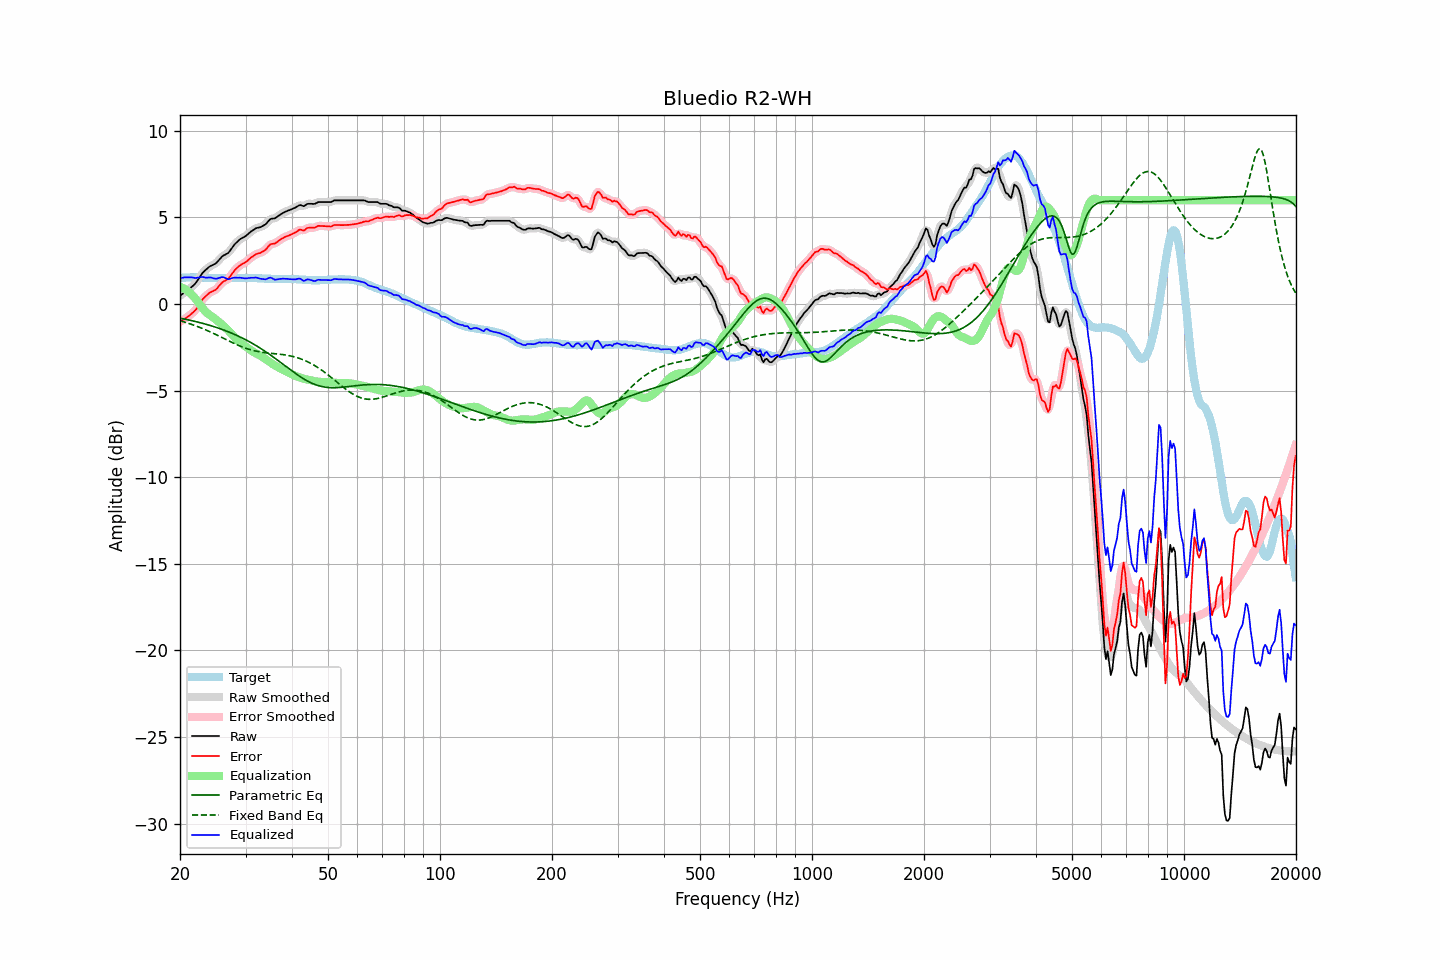

The file beside this chart, header and first rows:
frequency, raw, error, smoothed, error_smoothed, equalization, parametric_eq, fixed_band_eq, equalized_raw, equalized_smoothed, target
20.00, 0.48, -1.02, 0.48, -1.02, 1.00, -0.82, -0.96, 1.47, 1.48, 1.50
20.20, 0.55, -0.96, 0.55, -0.97, 0.96, -0.83, -0.99, 1.51, 1.51, 1.51
20.40, 0.61, -0.91, 0.61, -0.91, 0.92, -0.85, -1.02, 1.53, 1.53, 1.52
20.61, 0.68, -0.84, 0.68, -0.85, 0.87, -0.87, -1.05, 1.54, 1.54, 1.52
20.81, 0.74, -0.79, 0.74, -0.79, 0.81, -0.89, -1.08, 1.55, 1.55, 1.53
21.02, 0.81, -0.72, 0.81, -0.72, 0.74, -0.91, -1.10, 1.55, 1.55, 1.53
21.23, 0.89, -0.65, 0.89, -0.65, 0.66, -0.93, -1.14, 1.55, 1.55, 1.54
21.44, 0.97, -0.57, 0.97, -0.57, 0.58, -0.95, -1.17, 1.55, 1.54, 1.54
21.66, 1.05, -0.49, 1.05, -0.50, 0.48, -0.97, -1.20, 1.53, 1.53, 1.54
21.87, 1.13, -0.41, 1.14, -0.41, 0.38, -0.99, -1.23, 1.51, 1.52, 1.54
22.09, 1.24, -0.31, 1.25, -0.30, 0.27, -1.02, -1.27, 1.51, 1.51, 1.55
22.31, 1.38, -0.17, 1.38, -0.17, 0.14, -1.04, -1.30, 1.53, 1.52, 1.55
22.54, 1.52, -0.02, 1.52, -0.02, 0.02, -1.06, -1.34, 1.54, 1.54, 1.54
22.76, 1.66, 0.13, 1.66, 0.13, -0.11, -1.09, -1.37, 1.55, 1.56, 1.53
22.99, 1.80, 0.27, 1.78, 0.26, -0.23, -1.11, -1.41, 1.57, 1.55, 1.53
23.22, 1.89, 0.36, 1.89, 0.37, -0.35, -1.14, -1.45, 1.54, 1.54, 1.53
23.45, 1.97, 0.45, 1.98, 0.46, -0.45, -1.16, -1.49, 1.52, 1.53, 1.52
23.69, 2.06, 0.54, 2.06, 0.54, -0.53, -1.19, -1.53, 1.53, 1.53, 1.52
23.92, 2.14, 0.62, 2.13, 0.62, -0.60, -1.22, -1.57, 1.54, 1.53, 1.52
24.16, 2.20, 0.68, 2.20, 0.68, -0.67, -1.24, -1.61, 1.53, 1.53, 1.52
24.40, 2.24, 0.72, 2.24, 0.73, -0.73, -1.27, -1.66, 1.51, 1.51, 1.52
24.65, 2.29, 0.77, 2.28, 0.77, -0.80, -1.30, -1.70, 1.49, 1.49, 1.52
24.89, 2.33, 0.82, 2.34, 0.83, -0.87, -1.33, -1.75, 1.46, 1.47, 1.51
25.14, 2.41, 0.90, 2.42, 0.91, -0.94, -1.36, -1.79, 1.47, 1.48, 1.51
25.39, 2.52, 1.02, 2.52, 1.01, -1.02, -1.39, -1.84, 1.50, 1.50, 1.50
25.65, 2.62, 1.12, 2.62, 1.12, -1.09, -1.43, -1.88, 1.53, 1.53, 1.50
25.91, 2.73, 1.23, 2.72, 1.22, -1.17, -1.46, -1.93, 1.56, 1.55, 1.50
26.16, 2.80, 1.30, 2.79, 1.29, -1.25, -1.49, -1.97, 1.55, 1.54, 1.50
26.43, 2.85, 1.35, 2.85, 1.35, -1.34, -1.53, -2.02, 1.51, 1.51, 1.50
26.69, 2.90, 1.40, 2.90, 1.40, -1.43, -1.56, -2.06, 1.47, 1.47, 1.50
26.96, 2.95, 1.45, 2.97, 1.47, -1.52, -1.60, -2.11, 1.43, 1.45, 1.50
27.23, 3.07, 1.57, 3.07, 1.57, -1.61, -1.64, -2.16, 1.45, 1.46, 1.50
27.50, 3.20, 1.70, 3.20, 1.70, -1.71, -1.68, -2.20, 1.49, 1.48, 1.50
27.77, 3.33, 1.83, 3.33, 1.83, -1.82, -1.71, -2.24, 1.52, 1.51, 1.50
28.05, 3.45, 1.95, 3.44, 1.95, -1.92, -1.76, -2.29, 1.53, 1.52, 1.50
28.33, 3.54, 2.04, 3.55, 2.05, -2.02, -1.80, -2.33, 1.52, 1.53, 1.50
28.62, 3.63, 2.13, 3.63, 2.14, -2.11, -1.84, -2.37, 1.52, 1.52, 1.50
28.90, 3.72, 2.22, 3.71, 2.21, -2.19, -1.88, -2.41, 1.53, 1.52, 1.50
29.19, 3.78, 2.28, 3.78, 2.27, -2.27, -1.93, -2.45, 1.51, 1.51, 1.50
29.48, 3.83, 2.33, 3.83, 2.32, -2.33, -1.97, -2.49, 1.50, 1.50, 1.50
29.78, 3.88, 2.37, 3.88, 2.37, -2.40, -2.02, -2.52, 1.48, 1.49, 1.51
30.08, 3.94, 2.43, 3.94, 2.43, -2.46, -2.07, -2.56, 1.48, 1.48, 1.51
30.38, 4.02, 2.51, 4.02, 2.51, -2.53, -2.12, -2.59, 1.49, 1.49, 1.51
30.68, 4.10, 2.59, 4.10, 2.59, -2.59, -2.17, -2.62, 1.51, 1.51, 1.51
30.99, 4.18, 2.67, 4.17, 2.67, -2.66, -2.22, -2.64, 1.52, 1.51, 1.51
31.30, 4.24, 2.73, 4.24, 2.74, -2.72, -2.27, -2.67, 1.52, 1.52, 1.51
31.61, 4.30, 2.79, 4.31, 2.80, -2.78, -2.32, -2.69, 1.52, 1.53, 1.51
31.93, 4.37, 2.86, 4.36, 2.86, -2.83, -2.38, -2.71, 1.53, 1.52, 1.50
32.24, 4.40, 2.91, 4.39, 2.90, -2.88, -2.43, -2.73, 1.52, 1.51, 1.49
32.57, 4.42, 2.93, 4.42, 2.93, -2.93, -2.49, -2.75, 1.49, 1.49, 1.49
32.89, 4.44, 2.95, 4.45, 2.96, -2.98, -2.55, -2.77, 1.46, 1.47, 1.49
33.22, 4.49, 3.01, 4.48, 3.00, -3.04, -2.61, -2.78, 1.45, 1.45, 1.48
33.55, 4.54, 3.06, 4.53, 3.06, -3.10, -2.67, -2.80, 1.44, 1.43, 1.48
33.89, 4.59, 3.12, 4.60, 3.13, -3.16, -2.73, -2.81, 1.43, 1.44, 1.46
34.23, 4.68, 3.22, 4.69, 3.23, -3.23, -2.80, -2.82, 1.45, 1.46, 1.46
34.57, 4.79, 3.33, 4.79, 3.33, -3.30, -2.86, -2.83, 1.49, 1.49, 1.46
34.92, 4.89, 3.43, 4.87, 3.41, -3.36, -2.92, -2.84, 1.53, 1.51, 1.46
35.27, 4.93, 3.47, 4.92, 3.46, -3.43, -2.99, -2.85, 1.50, 1.49, 1.46
35.62, 4.94, 3.48, 4.94, 3.49, -3.49, -3.06, -2.86, 1.45, 1.46, 1.46
35.97, 4.95, 3.50, 4.97, 3.51, -3.54, -3.12, -2.87, 1.41, 1.42, 1.45
... 635 more rows
